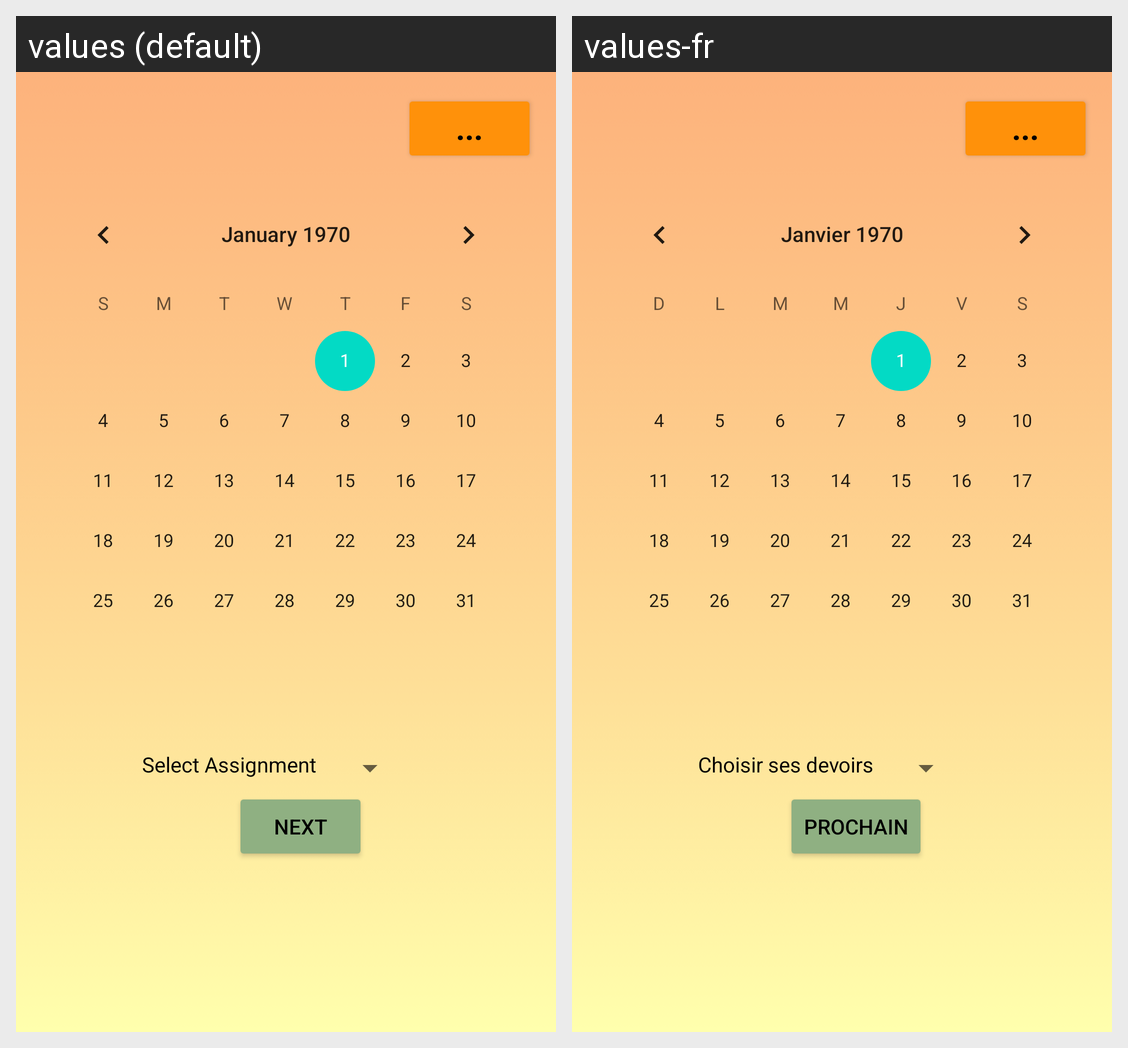

For this localized Android screen grid, give each drawn string resource with its value in every locale shown.
Android screen res/layout/activity_assignment.xml rendered under 2 locales, left to right: values (default), values-fr. Device: Nexus 5 (rendered at 1080×1920; each locale shown at half size, 540×960, under a caption strip naming it); theme Theme.Workshop.
Strings drawn on this screen, with the default value and each locale's value (text and hints the layout hard-codes, and strings that could not be matched under every locale, appear in the picture but are not listed):

choose_next
  values: Next
  values-fr: Prochain

assignment_select
  values: Select Assignment
  values-fr: Choisir ses devoirs
